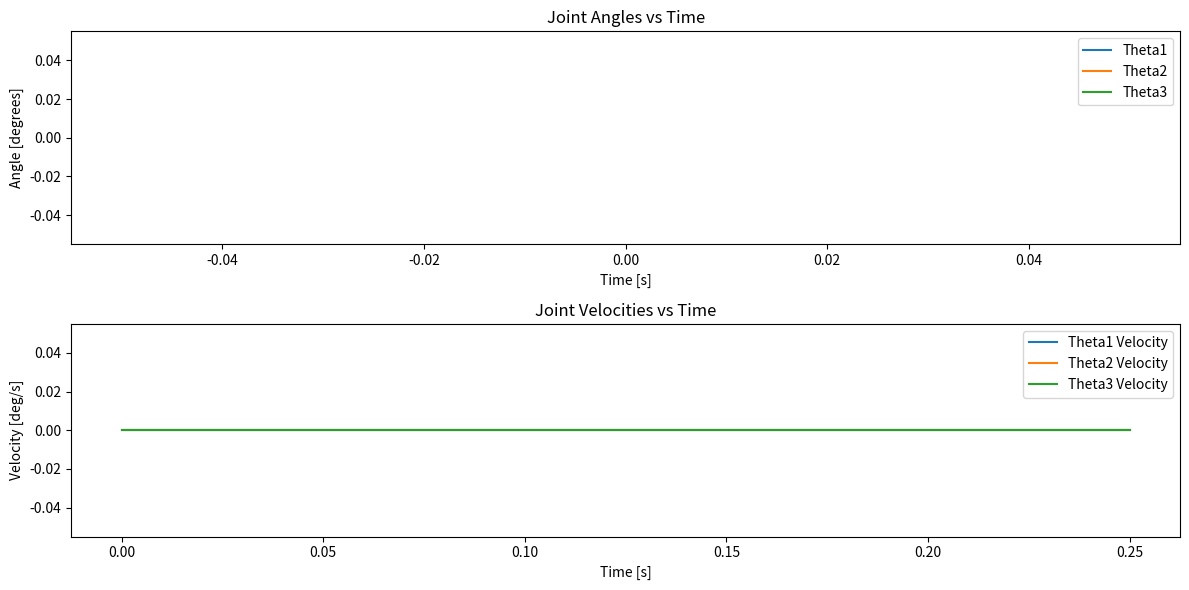

Reproduce this figure in Python.
import numpy as np
import matplotlib.pyplot as plt

# Robot Parameters
f = 0.3    # Base equilateral triangle side length
e = 0.1    # End effector equilateral triangle side length
rf = 0.5   # Upper arm length
re = 0.5   # Lower arm length
tan30 = 1 / np.sqrt(3)

# P-controller constants for position and velocity control
Kp_pos = 10  # Proportional gain for position
Kp_vel = 5   # Proportional gain for velocity

# Maximum velocity and acceleration for trapezoidal profile
v_max = 0.1  # Max velocity (m/s)
a_max = 0.2  # Max acceleration (m/s^2)

# Function for Inverse Kinematics
def inverse_kinematics(x, y, z):
    def calculate_angle(x0, y0, z0):
        y1 = -0.5 * f * tan30
        y0 -= 0.5 * e * tan30

        a = (x0**2 + y0**2 + z0**2 + rf**2 - re**2 - y1**2) / (2 * z0)
        b = (y1 - y0) / z0

        d = -(a + b * y1)**2 + rf * (b**2 * rf + rf)
        if d < 0:
            raise ValueError("Target position is not reachable.")

        yj = (y1 - a * b - np.sqrt(d)) / (b**2 + 1)
        zj = a + b * yj

        theta = np.arctan(-zj / (y1 - yj))
        return np.degrees(theta)

    theta1 = calculate_angle(x, y, z)

    cos120 = np.cos(2 * np.pi / 3)
    sin120 = np.sin(2 * np.pi / 3)
    x_prime = x * cos120 + y * sin120
    y_prime = y * cos120 - x * sin120
    theta2 = calculate_angle(x_prime, y_prime, z)

    cos240 = np.cos(4 * np.pi / 3)
    sin240 = np.sin(4 * np.pi / 3)
    x_double_prime = x * cos240 + y * sin240
    y_double_prime = y * cos240 - x * sin240
    theta3 = calculate_angle(x_double_prime, y_double_prime, z)

    return theta1, theta2, theta3

# Jacobian matrix (simplified for the delta robot)
def jacobian(theta1, theta2, theta3):
    J = np.array([
        [-rf * np.sin(np.radians(theta1)), -rf * np.sin(np.radians(theta2)), -rf * np.sin(np.radians(theta3))],
        [rf * np.cos(np.radians(theta1)), rf * np.cos(np.radians(theta2)), rf * np.cos(np.radians(theta3))],
        [0, 0, 0]
    ])
    return J

# Function for velocity control
def velocity_control(v_desired, v_current, Kp_vel):
    velocity_error = v_desired - v_current
    control_signal = Kp_vel * velocity_error
    return control_signal

# Trapezoidal trajectory generation
def generate_trapezoidal_trajectory(start, end, v_max, a_max, duration=0.25):
    # Calculate the distance and time needed for acceleration and deceleration
    distance = np.linalg.norm(end - start)
    t_acc = v_max / a_max  # time to reach max velocity
    distance_acc = 0.5 * a_max * t_acc**2  # distance covered during acceleration
    if distance_acc * 2 > distance:
        # If we can't reach max velocity (we need to accelerate and decelerate within the distance)
        t_acc = np.sqrt(distance / a_max)
        v_max = a_max * t_acc  # Adjust v_max to the available distance
        distance_acc = 0.5 * a_max * t_acc**2
    t_total = 2 * t_acc  # Total time is twice the acceleration time (acceleration + deceleration)
    
    t = np.linspace(0, duration, 100)
    trajectory = np.linspace(start, end, len(t))

    # Apply trapezoidal motion profile
    return t, trajectory

# Regularized pseudoinverse for the Jacobian matrix
def regularized_pseudoinverse(J, epsilon=1e-3):
    """Compute the regularized pseudoinverse of the Jacobian matrix."""
    try:
        return np.linalg.pinv(J + epsilon * np.eye(J.shape[0]))
    except np.linalg.LinAlgError:
        print("Singular configuration detected, skipping step.")
        return np.zeros_like(J)  # Fallback to zero matrix in case of singularity

# Function for position control
def position_control(current_pos, target_pos, Kp_pos):
    position_error = target_pos - current_pos
    v_desired = Kp_pos * position_error
    return v_desired

# Simulating the system with position control
def simulate():
    target_position = np.array([0.3, 0.2, -0.5])
    start_position = np.array([0.0, 0.0, 0.0])
    
    t, trajectory = generate_trapezoidal_trajectory(start_position, target_position, v_max, a_max)
    current_position = start_position.copy()
    v_current = np.array([0.0, 0.0, 0.0])
    
    joint_angles = []
    joint_velocities = []
    
    for i in range(len(t)):
        # Calculate desired velocity using position control
        v_desired = position_control(current_position, trajectory[i], Kp_pos)
        
        # Calculate joint angles using inverse kinematics
        x, y, z = current_position
        try:
            theta1, theta2, theta3 = inverse_kinematics(x, y, z)
        except ValueError:
            print(f"Target position at step {i} is not reachable.")
            continue
            
        joint_angles.append([theta1, theta2, theta3])
        
        # Calculate Jacobian
        J = jacobian(theta1, theta2, theta3)
        
        # Use regularized pseudoinverse to compute joint velocities
        J_pinv = regularized_pseudoinverse(J)
        joint_velocity = J_pinv.dot(v_desired)
        
        # Apply velocity control to get the controlled joint velocities
        joint_velocity_control = velocity_control(joint_velocity, v_current, Kp_vel)
        joint_velocities.append(joint_velocity_control)
        
        # Update the current position (integration step for position)
        v_current = joint_velocity_control
        current_position += v_current * (t[1] - t[0])  # simple integration to update position

    return joint_angles, joint_velocities, t

# Run the simulation
joint_angles, joint_velocities, t = simulate()

# Plot the results
plt.figure(figsize=(12, 6))

# Joint Angles Plot
plt.subplot(2, 1, 1)
plt.plot(t, np.array(joint_angles)[:, 0], label='Theta1')
plt.plot(t, np.array(joint_angles)[:, 1], label='Theta2')
plt.plot(t, np.array(joint_angles)[:, 2], label='Theta3')
plt.title('Joint Angles vs Time')
plt.xlabel('Time [s]')
plt.ylabel('Angle [degrees]')
plt.legend()

# Joint Velocities Plot
plt.subplot(2, 1, 2)
plt.plot(t, np.array(joint_velocities)[:, 0], label='Theta1 Velocity')
plt.plot(t, np.array(joint_velocities)[:, 1], label='Theta2 Velocity')
plt.plot(t, np.array(joint_velocities)[:, 2], label='Theta3 Velocity')
plt.title('Joint Velocities vs Time')
plt.xlabel('Time [s]')
plt.ylabel('Velocity [deg/s]')
plt.legend()

plt.tight_layout()
plt.show()